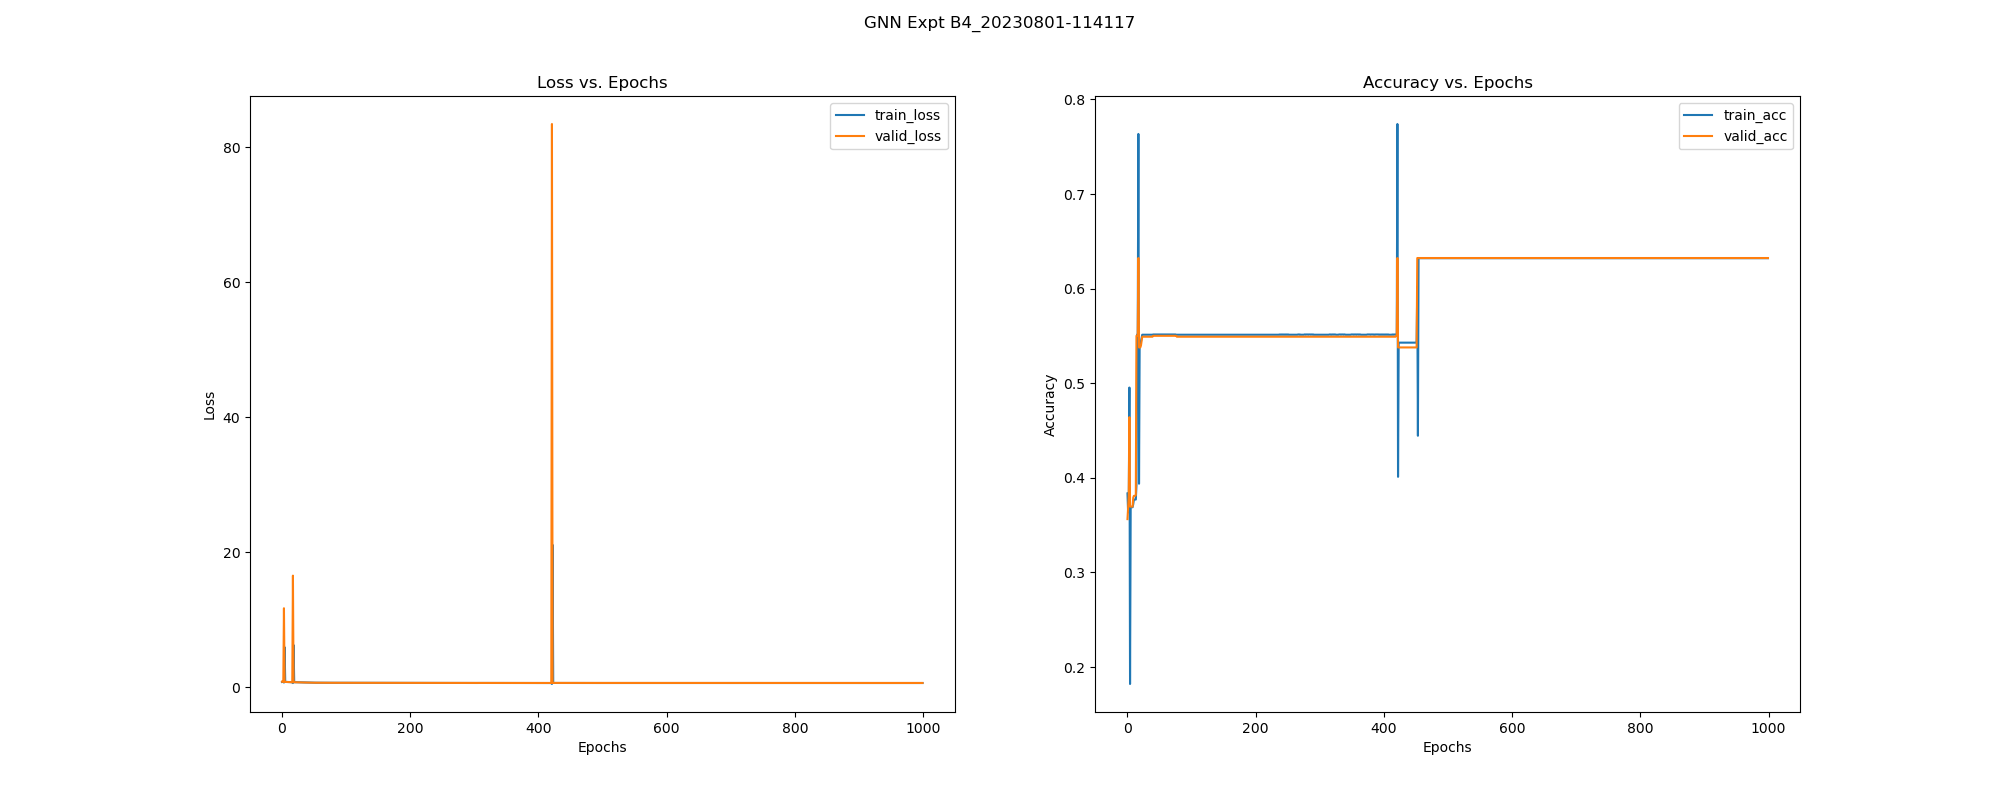

Data behind this chart, as committed beside it:
, epoch, train_loss, train_acc, train_pre, train_rec, train_f1, train_auc, train_mcc, valid_loss, valid_acc, valid_pre, valid_rec, valid_f1, valid_auc, valid_mcc, test_acc, test_pre, test_rec, test_f1, test_auc, test_mcc, test_pr-auc, train_pr-auc
0, 0.0, 0.7612, 0.3835, 0.3659, 0.9223, 0.5239, 0.548, -0.01438, 0.8042, 0.3563, 0.3604, 0.9692, 0.5254, 0.436, -0.1405, 0.3495, 0.3562, 0.9492, 0.518, 0.4756, -0.1808, 0.5768, 0.3674
1, 1.0, 0.7935, 0.3635, 0.3651, 0.9883, 0.5332, 0.8338, -0.0863, 0.7858, 0.3677, 0.3677, 1.0, 0.5377, 0.6325, 0.0, 0.3626, 0.3647, 0.9848, 0.5322, 0.6333, -0.09836, 0.6987, 0.7696
2, 2.0, 0.7797, 0.3714, 0.3691, 0.9993, 0.5391, 0.9143, 0.03981, 0.7595, 0.3809, 0.3724, 0.9974, 0.5423, 0.8579, 0.07843, 0.3664, 0.366, 0.9848, 0.5337, 0.804, -0.04667, 0.7943, 0.8808
3, 3.0, 0.6719, 0.4954, 0.4215, 0.9978, 0.5926, 0.9476, 0.2888, 11.68, 0.4641, 0.1027, 0.05913, 0.07504, 0.201, -0.2848, 0.4355, 0.1053, 0.07107, 0.08485, 0.2284, -0.3136, 0.2811, 0.9193
4, 4.0, 5.913, 0.182, 0.2214, 0.4861, 0.3042, 0.1744, -0.6226, 0.7711, 0.3696, 0.3684, 1.0, 0.5384, 0.6317, 0.03319, 0.3626, 0.3647, 0.9848, 0.5322, 0.6333, -0.09836, 0.6987, 0.2379
5, 5.0, 0.7706, 0.3689, 0.3682, 0.9993, 0.5381, 0.8895, 0.0168, 0.7686, 0.3696, 0.3684, 1.0, 0.5384, 0.6317, 0.03319, 0.3626, 0.3647, 0.9848, 0.5322, 0.6333, -0.09836, 0.6987, 0.837
6, 6.0, 0.7671, 0.3689, 0.3682, 0.9993, 0.5381, 0.9043, 0.0168, 0.7649, 0.3696, 0.3684, 1.0, 0.5384, 0.6317, 0.03319, 0.3626, 0.3647, 0.9848, 0.5322, 0.6333, -0.09836, 0.6987, 0.8563
7, 7.0, 0.7635, 0.3689, 0.3682, 0.9993, 0.5381, 0.9043, 0.0168, 0.7612, 0.3696, 0.3684, 1.0, 0.5384, 0.6317, 0.03319, 0.3626, 0.3647, 0.9848, 0.5322, 0.6333, -0.09836, 0.6987, 0.8563
8, 8.0, 0.7599, 0.3689, 0.3682, 0.9993, 0.5381, 0.9004, 0.0168, 0.7574, 0.3696, 0.3684, 1.0, 0.5384, 0.6317, 0.03319, 0.3626, 0.3647, 0.9848, 0.5322, 0.6333, -0.09836, 0.6987, 0.852
9, 9.0, 0.7565, 0.3722, 0.3694, 0.9993, 0.5394, 0.8959, 0.04523, 0.7535, 0.379, 0.3719, 1.0, 0.5422, 0.6317, 0.08167, 0.3664, 0.366, 0.9848, 0.5337, 0.6333, -0.04667, 0.6987, 0.8469
10, 10.0, 0.7527, 0.377, 0.3712, 0.9993, 0.5413, 0.8916, 0.06983, 0.7495, 0.3809, 0.3726, 1.0, 0.5429, 0.6317, 0.0883, 0.3664, 0.366, 0.9848, 0.5337, 0.6333, -0.04667, 0.6987, 0.8391
11, 11.0, 0.7489, 0.377, 0.3712, 0.9993, 0.5413, 0.8916, 0.06983, 0.7453, 0.3809, 0.3726, 1.0, 0.5429, 0.6317, 0.0883, 0.3664, 0.366, 0.9848, 0.5337, 0.6333, -0.04667, 0.6987, 0.8391
12, 12.0, 0.7448, 0.377, 0.3712, 0.9993, 0.5413, 0.882, 0.06983, 0.7408, 0.3809, 0.3726, 1.0, 0.5429, 0.6324, 0.0883, 0.3664, 0.366, 0.9848, 0.5337, 0.6333, -0.04667, 0.6987, 0.827
13, 13.0, 0.7407, 0.377, 0.3712, 0.9993, 0.5413, 0.8816, 0.06983, 0.7361, 0.3819, 0.373, 1.0, 0.5433, 0.6325, 0.09145, 0.3664, 0.366, 0.9848, 0.5337, 0.6333, -0.04667, 0.6987, 0.8268
14, 14.0, 0.736, 0.3916, 0.3767, 0.9993, 0.5472, 0.8819, 0.1167, 0.7305, 0.5501, 0.4469, 0.9409, 0.606, 0.7486, 0.3041, 0.5626, 0.4534, 0.9137, 0.6061, 0.7026, 0.2995, 0.6842, 0.8271
15, 15.0, 0.7323, 0.5512, 0.4483, 0.9545, 0.6101, 0.847, 0.3172, 0.7274, 0.5501, 0.4469, 0.9409, 0.606, 0.6325, 0.3041, 0.5626, 0.4534, 0.9137, 0.6061, 0.6333, 0.2995, 0.6987, 0.7784
16, 16.0, 0.7251, 0.552, 0.4488, 0.9545, 0.6106, 0.8778, 0.3183, 0.6935, 0.5501, 0.4469, 0.9409, 0.606, 0.8273, 0.3041, 0.5626, 0.4534, 0.9137, 0.6061, 0.7874, 0.2995, 0.7587, 0.8133
17, 17.0, 0.5949, 0.7635, 0.615, 0.9545, 0.7481, 0.902, 0.5913, 16.51, 0.6323, 0.0, 0.0, 0.0, 0.2067, 0.0, 0.6318, 0.0, 0.0, 0.0, 0.2302, 0.0, 0.28, 0.8454
18, 18.0, 6.236, 0.3937, 0.3124, 0.5396, 0.3957, 0.3066, -0.1518, 0.7285, 0.5378, 0.4399, 0.9409, 0.5995, 0.6307, 0.2874, 0.5589, 0.4511, 0.9137, 0.604, 0.6329, 0.2944, 0.6986, 0.2735
19, 19.0, 0.7286, 0.5431, 0.4438, 0.9553, 0.606, 0.8591, 0.3071, 0.7265, 0.5378, 0.4399, 0.9409, 0.5995, 0.6307, 0.2874, 0.5589, 0.4511, 0.9137, 0.604, 0.6329, 0.2944, 0.6986, 0.7833
20, 20.0, 0.7258, 0.5431, 0.4438, 0.9553, 0.606, 0.8688, 0.3071, 0.7236, 0.5378, 0.4399, 0.9409, 0.5995, 0.6218, 0.2874, 0.5589, 0.4511, 0.9137, 0.604, 0.6224, 0.2944, 0.6953, 0.7962
21, 21.0, 0.723, 0.544, 0.4443, 0.9553, 0.6065, 0.8645, 0.3082, 0.7206, 0.5397, 0.441, 0.9409, 0.6005, 0.6222, 0.29, 0.5626, 0.4534, 0.9137, 0.6061, 0.6224, 0.2995, 0.6953, 0.7877
22, 22.0, 0.7202, 0.5475, 0.4462, 0.9553, 0.6083, 0.8645, 0.3129, 0.7177, 0.5444, 0.4436, 0.9409, 0.603, 0.6307, 0.2964, 0.5626, 0.4534, 0.9137, 0.6061, 0.6329, 0.2995, 0.6986, 0.7877
23, 23.0, 0.7166, 0.5512, 0.4484, 0.9553, 0.6103, 0.8602, 0.3179, 0.7148, 0.5491, 0.4463, 0.9409, 0.6055, 0.6389, 0.3028, 0.5626, 0.4534, 0.9137, 0.6061, 0.6432, 0.2995, 0.7015, 0.7836
24, 24.0, 0.7138, 0.5512, 0.4484, 0.9553, 0.6103, 0.8522, 0.3179, 0.7119, 0.5491, 0.4463, 0.9409, 0.6055, 0.6389, 0.3028, 0.5626, 0.4534, 0.9137, 0.6061, 0.6432, 0.2995, 0.7015, 0.7755
25, 25.0, 0.7111, 0.5512, 0.4484, 0.9553, 0.6103, 0.851, 0.3179, 0.709, 0.5491, 0.4463, 0.9409, 0.6055, 0.6307, 0.3028, 0.5626, 0.4534, 0.9137, 0.6061, 0.6329, 0.2995, 0.6986, 0.7738
26, 26.0, 0.7084, 0.5512, 0.4484, 0.9553, 0.6103, 0.85, 0.3179, 0.7062, 0.5491, 0.4463, 0.9409, 0.6055, 0.6309, 0.3028, 0.5626, 0.4534, 0.9137, 0.6061, 0.6333, 0.2995, 0.6987, 0.7722
27, 27.0, 0.7056, 0.5512, 0.4484, 0.9553, 0.6103, 0.8456, 0.3179, 0.7032, 0.5491, 0.4463, 0.9409, 0.6055, 0.6316, 0.3028, 0.5626, 0.4534, 0.9137, 0.6061, 0.6335, 0.2995, 0.6987, 0.7654
28, 28.0, 0.7028, 0.5512, 0.4484, 0.9553, 0.6103, 0.8446, 0.3179, 0.7002, 0.5491, 0.4463, 0.9409, 0.6055, 0.6316, 0.3028, 0.5626, 0.4534, 0.9137, 0.6061, 0.6331, 0.2995, 0.6986, 0.764
29, 29.0, 0.6999, 0.5512, 0.4484, 0.9553, 0.6103, 0.8404, 0.3179, 0.6972, 0.5491, 0.4463, 0.9409, 0.6055, 0.6317, 0.3028, 0.5626, 0.4534, 0.9137, 0.6061, 0.6333, 0.2995, 0.6987, 0.7594
30, 30.0, 0.6971, 0.5512, 0.4484, 0.9553, 0.6103, 0.8328, 0.3179, 0.694, 0.5491, 0.4463, 0.9409, 0.6055, 0.64, 0.3028, 0.5626, 0.4534, 0.9137, 0.6061, 0.6438, 0.2995, 0.7017, 0.7382
31, 31.0, 0.694, 0.5512, 0.4484, 0.9553, 0.6103, 0.8325, 0.3179, 0.6907, 0.5491, 0.4463, 0.9409, 0.6055, 0.6317, 0.3028, 0.5626, 0.4534, 0.9137, 0.6061, 0.6333, 0.2995, 0.6987, 0.7381
32, 32.0, 0.691, 0.5512, 0.4484, 0.9553, 0.6103, 0.8283, 0.3179, 0.6874, 0.5491, 0.4463, 0.9409, 0.6055, 0.6317, 0.3028, 0.5626, 0.4534, 0.9137, 0.6061, 0.6331, 0.2995, 0.6986, 0.7253
33, 33.0, 0.688, 0.5512, 0.4484, 0.9553, 0.6103, 0.8242, 0.3179, 0.6843, 0.5491, 0.4463, 0.9409, 0.6055, 0.6317, 0.3028, 0.5626, 0.4534, 0.9137, 0.6061, 0.6333, 0.2995, 0.6987, 0.7165
34, 34.0, 0.6852, 0.5512, 0.4484, 0.9553, 0.6103, 0.8195, 0.3179, 0.6813, 0.5491, 0.4463, 0.9409, 0.6055, 0.6317, 0.3028, 0.5626, 0.4534, 0.9137, 0.6061, 0.6333, 0.2995, 0.6987, 0.7115
35, 35.0, 0.6825, 0.5512, 0.4484, 0.9553, 0.6103, 0.8059, 0.3179, 0.6783, 0.5491, 0.4463, 0.9409, 0.6055, 0.6317, 0.3028, 0.5626, 0.4534, 0.9137, 0.6061, 0.6333, 0.2995, 0.6987, 0.6968
36, 36.0, 0.6797, 0.5512, 0.4484, 0.9553, 0.6103, 0.8058, 0.3179, 0.6754, 0.5491, 0.4463, 0.9409, 0.6055, 0.6276, 0.3028, 0.5626, 0.4534, 0.9137, 0.6061, 0.6265, 0.2995, 0.6964, 0.6967
37, 37.0, 0.6771, 0.5512, 0.4484, 0.9553, 0.6103, 0.7978, 0.3179, 0.6726, 0.5491, 0.4463, 0.9409, 0.6055, 0.6324, 0.3028, 0.5626, 0.4534, 0.9137, 0.6061, 0.6333, 0.2995, 0.6987, 0.6895
38, 38.0, 0.6738, 0.5512, 0.4484, 0.9553, 0.6103, 0.7976, 0.3179, 0.6699, 0.5491, 0.4463, 0.9409, 0.6055, 0.6324, 0.3028, 0.5626, 0.4534, 0.9137, 0.6061, 0.6333, 0.2995, 0.6987, 0.6895
39, 39.0, 0.6713, 0.5512, 0.4484, 0.9553, 0.6103, 0.7976, 0.3179, 0.6673, 0.5491, 0.4463, 0.9409, 0.6055, 0.6324, 0.3028, 0.5626, 0.4534, 0.9137, 0.6061, 0.6333, 0.2995, 0.6987, 0.6895
40, 40.0, 0.6689, 0.5515, 0.4485, 0.9553, 0.6104, 0.7901, 0.3182, 0.6649, 0.5501, 0.4469, 0.9409, 0.606, 0.6324, 0.3041, 0.5626, 0.4534, 0.9137, 0.6061, 0.6333, 0.2995, 0.6987, 0.6805
41, 41.0, 0.6668, 0.5515, 0.4485, 0.9553, 0.6104, 0.7827, 0.3182, 0.6627, 0.5501, 0.4469, 0.9409, 0.606, 0.6407, 0.3041, 0.5626, 0.4534, 0.9137, 0.6061, 0.6438, 0.2995, 0.7017, 0.6664
42, 42.0, 0.6647, 0.5515, 0.4485, 0.9553, 0.6104, 0.7762, 0.3182, 0.6607, 0.5501, 0.4469, 0.9409, 0.606, 0.6324, 0.3041, 0.5626, 0.4534, 0.9137, 0.6061, 0.6333, 0.2995, 0.6987, 0.6384
43, 43.0, 0.6628, 0.5515, 0.4485, 0.9553, 0.6104, 0.7714, 0.3182, 0.6588, 0.5501, 0.4469, 0.9409, 0.606, 0.624, 0.3041, 0.5626, 0.4534, 0.9137, 0.6061, 0.6228, 0.2995, 0.6954, 0.6346
44, 44.0, 0.6609, 0.5515, 0.4485, 0.9553, 0.6104, 0.7662, 0.3182, 0.6571, 0.5501, 0.4469, 0.9409, 0.606, 0.6281, 0.3041, 0.5626, 0.4534, 0.9137, 0.6061, 0.6299, 0.2995, 0.6975, 0.6244
45, 45.0, 0.6592, 0.5515, 0.4485, 0.9553, 0.6104, 0.7563, 0.3182, 0.6555, 0.5501, 0.4469, 0.9409, 0.606, 0.6241, 0.3041, 0.5626, 0.4534, 0.9137, 0.6061, 0.623, 0.2995, 0.6955, 0.6141
46, 46.0, 0.6576, 0.5515, 0.4485, 0.9553, 0.6104, 0.7478, 0.3182, 0.6539, 0.5501, 0.4469, 0.9409, 0.606, 0.6324, 0.3041, 0.5626, 0.4534, 0.9137, 0.6061, 0.6335, 0.2995, 0.6987, 0.6074
47, 47.0, 0.6561, 0.5515, 0.4485, 0.9553, 0.6104, 0.7425, 0.3182, 0.6524, 0.5501, 0.4469, 0.9409, 0.606, 0.6324, 0.3041, 0.5626, 0.4534, 0.9137, 0.6061, 0.6333, 0.2995, 0.6987, 0.603
48, 48.0, 0.6556, 0.5515, 0.4485, 0.9553, 0.6104, 0.742, 0.3182, 0.6511, 0.5501, 0.4469, 0.9409, 0.606, 0.6242, 0.3041, 0.5626, 0.4534, 0.9137, 0.6061, 0.6228, 0.2995, 0.6954, 0.6029
49, 49.0, 0.6543, 0.5515, 0.4485, 0.9553, 0.6104, 0.737, 0.3182, 0.6498, 0.5501, 0.4469, 0.9409, 0.606, 0.6324, 0.3041, 0.5626, 0.4534, 0.9137, 0.6061, 0.6333, 0.2995, 0.6987, 0.5976
50, 50.0, 0.6532, 0.5515, 0.4485, 0.9553, 0.6104, 0.7281, 0.3182, 0.6487, 0.5501, 0.4469, 0.9409, 0.606, 0.6328, 0.3041, 0.5626, 0.4534, 0.9137, 0.6061, 0.6335, 0.2995, 0.6987, 0.5908
51, 51.0, 0.6521, 0.5515, 0.4485, 0.9553, 0.6104, 0.727, 0.3182, 0.6477, 0.5501, 0.4469, 0.9409, 0.606, 0.6242, 0.3041, 0.5626, 0.4534, 0.9137, 0.6061, 0.623, 0.2995, 0.6955, 0.5905
52, 52.0, 0.65, 0.5515, 0.4485, 0.9553, 0.6104, 0.727, 0.3182, 0.6467, 0.5501, 0.4469, 0.9409, 0.606, 0.6324, 0.3041, 0.5626, 0.4534, 0.9137, 0.6061, 0.6333, 0.2995, 0.6987, 0.5905
53, 53.0, 0.6491, 0.5515, 0.4485, 0.9553, 0.6104, 0.727, 0.3182, 0.6458, 0.5501, 0.4469, 0.9409, 0.606, 0.6324, 0.3041, 0.5626, 0.4534, 0.9137, 0.6061, 0.6333, 0.2995, 0.6987, 0.5905
54, 54.0, 0.6482, 0.5515, 0.4485, 0.9553, 0.6104, 0.7264, 0.3182, 0.645, 0.5501, 0.4469, 0.9409, 0.606, 0.6283, 0.3041, 0.5626, 0.4534, 0.9137, 0.6061, 0.6299, 0.2995, 0.6975, 0.5903
55, 55.0, 0.6473, 0.5515, 0.4485, 0.9553, 0.6104, 0.7264, 0.3182, 0.6443, 0.5501, 0.4469, 0.9409, 0.606, 0.6409, 0.3041, 0.5626, 0.4534, 0.9137, 0.6061, 0.6438, 0.2995, 0.7017, 0.5903
56, 56.0, 0.6465, 0.5515, 0.4485, 0.9553, 0.6104, 0.7212, 0.3182, 0.6436, 0.5501, 0.4469, 0.9409, 0.606, 0.624, 0.3041, 0.5626, 0.4534, 0.9137, 0.6061, 0.6228, 0.2995, 0.6954, 0.5548
57, 57.0, 0.6481, 0.5515, 0.4485, 0.9553, 0.6104, 0.7138, 0.3182, 0.6429, 0.5501, 0.4469, 0.9409, 0.606, 0.6324, 0.3041, 0.5626, 0.4534, 0.9137, 0.6061, 0.6333, 0.2995, 0.6987, 0.5429
58, 58.0, 0.6474, 0.5515, 0.4485, 0.9553, 0.6104, 0.7003, 0.3182, 0.6423, 0.5501, 0.4469, 0.9409, 0.606, 0.6324, 0.3041, 0.5626, 0.4534, 0.9137, 0.6061, 0.6333, 0.2995, 0.6987, 0.5204
59, 59.0, 0.6469, 0.5515, 0.4485, 0.9553, 0.6104, 0.7001, 0.3182, 0.6418, 0.5501, 0.4469, 0.9409, 0.606, 0.6409, 0.3041, 0.5626, 0.4534, 0.9137, 0.6061, 0.6436, 0.2995, 0.7016, 0.5203
... 940 more rows
